Image classification data set "Piece Occupation" (OliverButlerSU/Realtime-Chess-Digitizer on GitHub). Class labels (2): occupied square, unoccupied square.

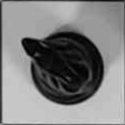
Label: occupied square

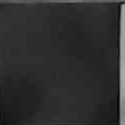
Label: unoccupied square

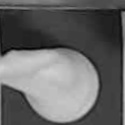
Label: occupied square

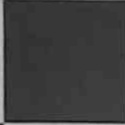
Label: unoccupied square

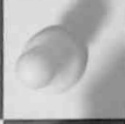
Label: occupied square

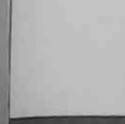
Label: unoccupied square
